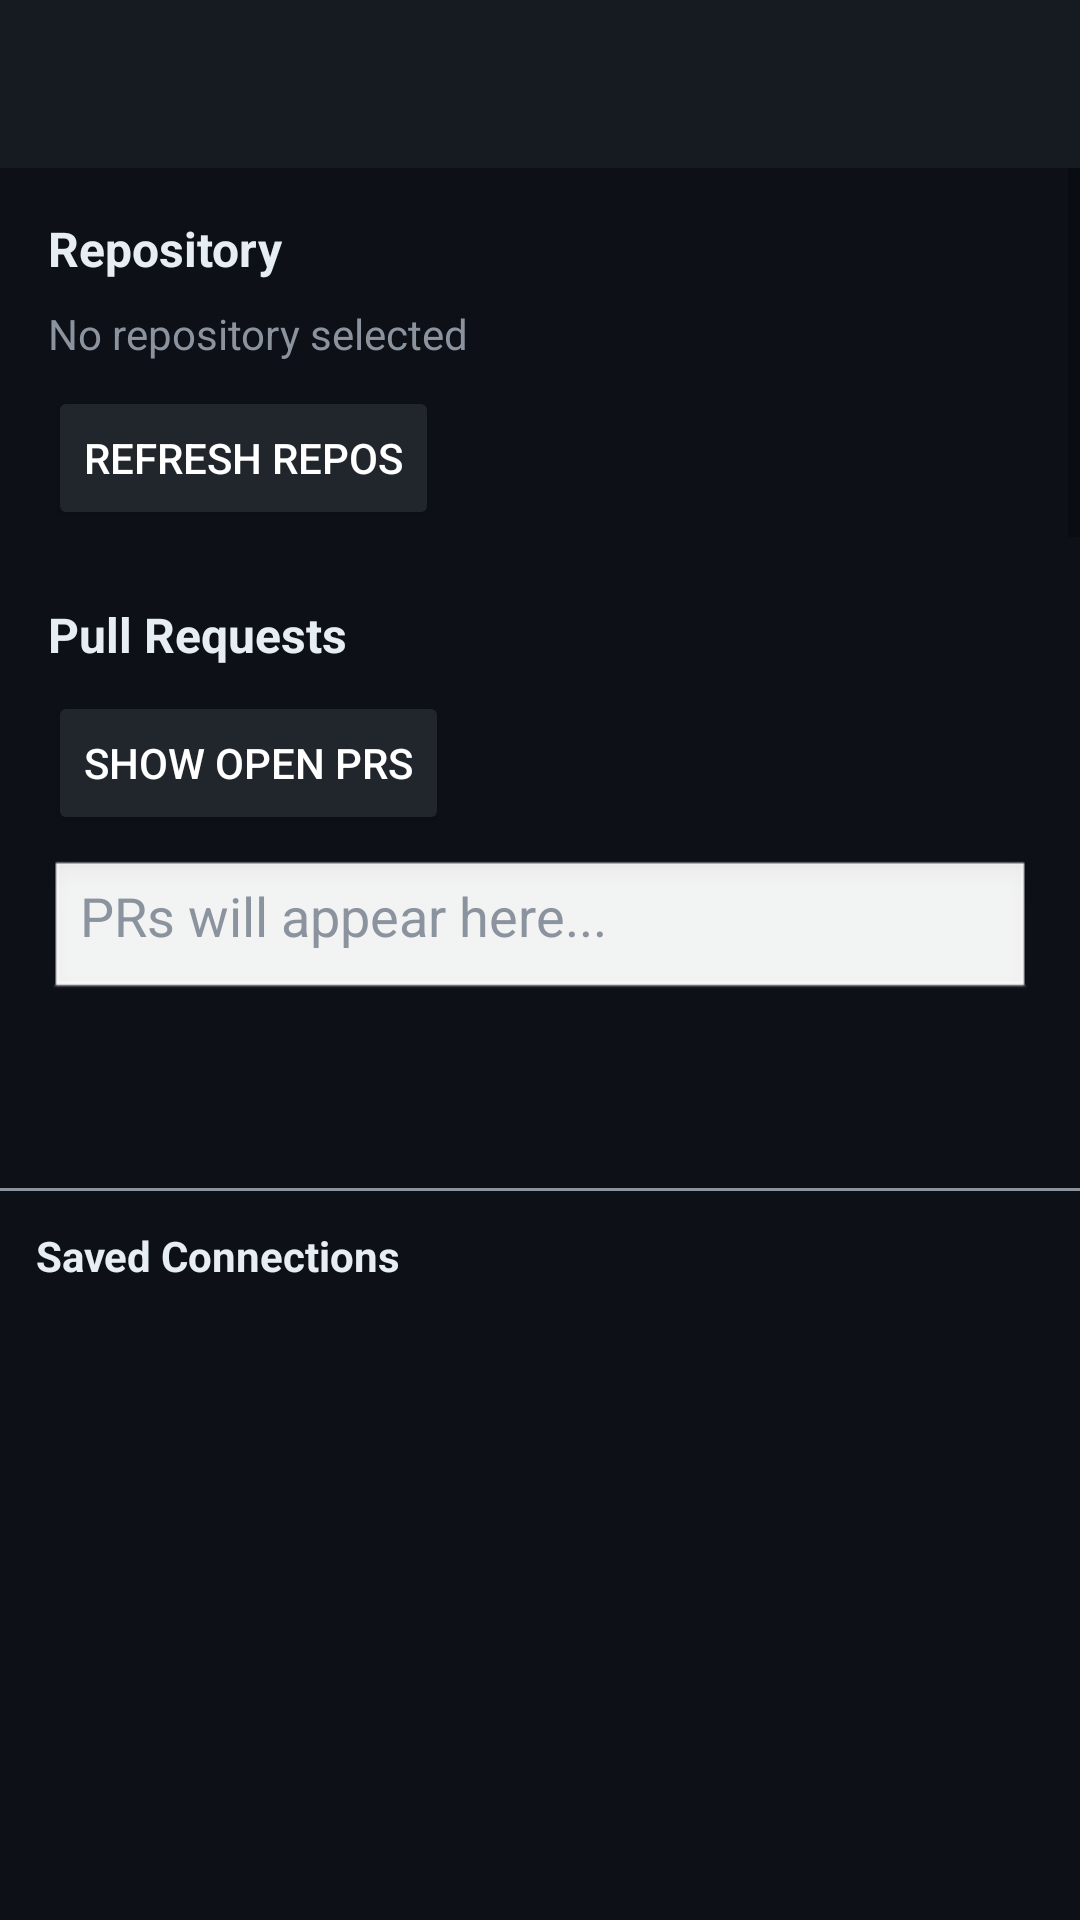

Reconstruct the res/layout file that produces this screen, plus the resources it refers to.
<!-- AndroidManifest.xml: application theme Theme.OpenClawMobileAssistant -->
<!-- res/layout/activity_github.xml -->
<?xml version="1.0" encoding="utf-8"?>
<LinearLayout
    xmlns:android="http://schemas.android.com/apk/res/android"
    xmlns:app="http://schemas.android.com/apk/res-auto"
    android:layout_width="match_parent"
    android:layout_height="match_parent"
    android:orientation="vertical"
    android:background="@color/background">

    <androidx.appcompat.widget.Toolbar
        android:id="@+id/toolbar"
        android:layout_width="match_parent"
        android:layout_height="?attr/actionBarSize"
        android:background="@color/toolbar_color"
        android:theme="@style/ThemeOverlay.AppCompat.Dark.ActionBar" />

    <ScrollView
        android:layout_width="match_parent"
        android:layout_height="0dp"
        android:layout_weight="1">

        <LinearLayout
            android:layout_width="match_parent"
            android:layout_height="wrap_content"
            android:orientation="vertical"
            android:padding="16dp">

            
            <TextView
                android:layout_width="match_parent"
                android:layout_height="wrap_content"
                android:text="Repository"
                android:textColor="@color/ai_bubble_text"
                android:textSize="16sp"
                android:textStyle="bold"
                android:paddingBottom="8dp" />

            <TextView
                android:id="@+id/repoInfo"
                android:layout_width="match_parent"
                android:layout_height="wrap_content"
                android:text="No repository selected"
                android:textColor="@color/timestamp_text"
                android:paddingBottom="8dp" />

            <Button
                android:id="@+id/refreshButton"
                android:layout_width="wrap_content"
                android:layout_height="wrap_content"
                android:text="Refresh Repos"
                android:backgroundTint="@color/ai_bubble"
                android:textColor="@color/white" />

            
            <TextView
                android:layout_width="match_parent"
                android:layout_height="wrap_content"
                android:text="Pull Requests"
                android:textColor="@color/ai_bubble_text"
                android:textSize="16sp"
                android:textStyle="bold"
                android:paddingTop="24dp"
                android:paddingBottom="8dp" />

            <Button
                android:id="@+id/showPrsButton"
                android:layout_width="wrap_content"
                android:layout_height="wrap_content"
                android:text="Show Open PRs"
                android:backgroundTint="@color/ai_bubble"
                android:textColor="@color/white" />

            <ScrollView
                android:layout_width="match_parent"
                android:layout_height="150dp"
                android:paddingTop="8dp">

                <EditText
                    android:id="@+id/prList"
                    android:layout_width="match_parent"
                    android:layout_height="wrap_content"
                    android:hint="PRs will appear here..."
                    android:textColorHint="@color/timestamp_text"
                    android:textColor="@color/ai_bubble_text"
                    android:gravity="top"
                    android:background="@android:drawable/edit_text"
                    android:inputType="textMultiLine"
                    android:scrollbars="vertical"
                    android:focusable="false"
                    android:clickable="false" />
            </ScrollView>

            
            <TextView
                android:layout_width="match_parent"
                android:layout_height="wrap_content"
                android:text="Issues"
                android:textColor="@color/ai_bubble_text"
                android:textSize="16sp"
                android:textStyle="bold"
                android:paddingTop="24dp"
                android:paddingBottom="8dp" />

            <Button
                android:id="@+id/showIssuesButton"
                android:layout_width="wrap_content"
                android:layout_height="wrap_content"
                android:text="Show Open Issues"
                android:backgroundTint="@color/ai_bubble"
                android:textColor="@color/white" />

            <ScrollView
                android:layout_width="match_parent"
                android:layout_height="150dp"
                android:paddingTop="8dp">

                <EditText
                    android:id="@+id/issueList"
                    android:layout_width="match_parent"
                    android:layout_height="wrap_content"
                    android:hint="Issues will appear here..."
                    android:textColorHint="@color/timestamp_text"
                    android:textColor="@color/ai_bubble_text"
                    android:gravity="top"
                    android:background="@android:drawable/edit_text"
                    android:inputType="textMultiLine"
                    android:scrollbars="vertical"
                    android:focusable="false"
                    android:clickable="false" />
            </ScrollView>

            
            <TextView
                android:layout_width="match_parent"
                android:layout_height="wrap_content"
                android:text="Commit Lookup"
                android:textColor="@color/ai_bubble_text"
                android:textSize="16sp"
                android:textStyle="bold"
                android:paddingTop="24dp"
                android:paddingBottom="8dp" />

            <EditText
                android:id="@+id/commitIdInput"
                android:layout_width="match_parent"
                android:layout_height="wrap_content"
                android:hint="abc123def"
                android:textColorHint="@color/timestamp_text"
                android:textColor="@color/ai_bubble_text"
                android:inputType="text"
                android:backgroundTint="@color/timestamp_text" />

            <Button
                android:id="@+id/showCommitButton"
                android:layout_width="wrap_content"
                android:layout_height="wrap_content"
                android:layout_marginTop="8dp"
                android:text="Show Commit"
                android:backgroundTint="@color/ai_bubble"
                android:textColor="@color/white" />

            <ScrollView
                android:layout_width="match_parent"
                android:layout_height="150dp"
                android:paddingTop="8dp">

                <EditText
                    android:id="@+id/commitInfo"
                    android:layout_width="match_parent"
                    android:layout_height="wrap_content"
                    android:hint="Commit details will appear here..."
                    android:textColorHint="@color/timestamp_text"
                    android:textColor="@color/ai_bubble_text"
                    android:gravity="top"
                    android:background="@android:drawable/edit_text"
                    android:inputType="textMultiLine"
                    android:scrollbars="vertical"
                    android:focusable="false"
                    android:clickable="false" />
            </ScrollView>

            
            <ProgressBar
                android:id="@+id/loadingIndicator"
                android:layout_width="wrap_content"
                android:layout_height="wrap_content"
                android:layout_gravity="center"
                android:visibility="gone" />

        </LinearLayout>
    </ScrollView>

    
    <View
        android:layout_width="match_parent"
        android:layout_height="1dp"
        android:background="@color/timestamp_text" />

    <TextView
        android:layout_width="match_parent"
        android:layout_height="wrap_content"
        android:text="Saved Connections"
        android:textColor="@color/ai_bubble_text"
        android:textSize="14sp"
        android:textStyle="bold"
        android:padding="12dp" />

    <TextView
        android:id="@+id/emptyView"
        android:layout_width="match_parent"
        android:layout_height="40dp"
        android:gravity="center"
        android:text="No connections"
        android:textColor="@color/timestamp_text"
        android:textSize="12sp"
        android:visibility="gone" />

    <androidx.recyclerview.widget.RecyclerView
        android:id="@+id/repo_recycler_view"
        android:layout_width="match_parent"
        android:layout_height="200dp"
        android:padding="8dp" />

</LinearLayout>
<!-- resources referenced by this layout -->
<resources>
  <color name="ai_bubble">#21262D</color>
  <color name="ai_bubble_text">#E6EDF3</color>
  <color name="background">#0D1117</color>
  <color name="timestamp_text">#8B949E</color>
  <color name="toolbar_color">#161B22</color>
  <color name="white">#FFFFFF</color>
  <style name="Theme.OpenClawMobileAssistant" parent="Theme.MaterialComponents.DayNight.NoActionBar">
          <item name="colorPrimary">@color/toolbar_color</item>
          <item name="colorPrimaryVariant">@color/toolbar_color</item>
          <item name="colorOnPrimary">@color/white</item>
          <item name="colorSecondary">@color/send_button</item>
          <item name="colorOnSecondary">@color/black</item>
          <item name="android:windowBackground">@color/background</item>
          <item name="android:statusBarColor">@android:color/transparent</item>
          <item name="android:navigationBarColor">@android:color/transparent</item>
          <item name="android:windowLightStatusBar">false</item>
          <item name="popupMenuStyle">@style/DarkPopupMenu</item>
          <item name="android:popupMenuStyle">@style/DarkPopupMenu</item>
          <item name="actionOverflowMenuStyle">@style/DarkPopupMenu</item>
          <item name="android:panelBackground">@color/ai_bubble</item>
          <item name="android:colorBackground">@color/background</item>
      </style>
  <color name="send_button">#238636</color>
  <color name="black">#000000</color>
  <style name="DarkPopupMenu" parent="Widget.MaterialComponents.PopupMenu">
          <item name="android:textColor">@color/text_primary</item>
          <item name="android:background">@color/ai_bubble</item>
          <item name="android:popupBackground">@color/ai_bubble</item>
      </style>
  <color name="text_primary">#E6EDF3</color>
</resources>
